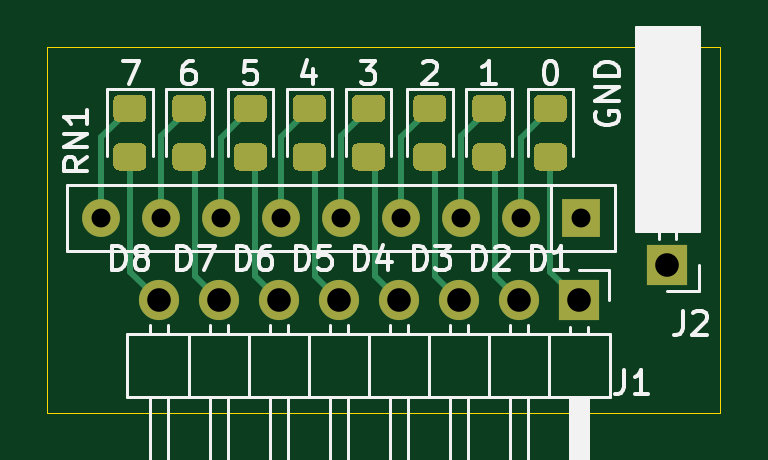
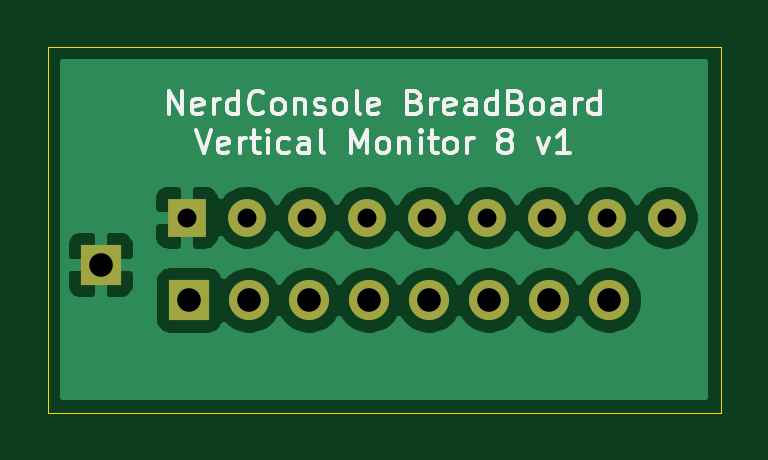
Circuit board: 11 layer files. Board 28.5 x 15.5 mm.
- bottom_copper: NerdConsole_BreadBoard_VertMonitor8-B_Cu.gbr (27055 bytes)
- bottom_mask: NerdConsole_BreadBoard_VertMonitor8-B_Mask.gbr (1130 bytes)
- paste: NerdConsole_BreadBoard_VertMonitor8-B_Paste.gbr (486 bytes)
- bottom_silk: NerdConsole_BreadBoard_VertMonitor8-B_SilkS.gbr (11861 bytes)
- outline: NerdConsole_BreadBoard_VertMonitor8-Edge_Cuts.gbr (716 bytes)
- top_copper: NerdConsole_BreadBoard_VertMonitor8-F_Cu.gbr (10535 bytes)
- top_mask: NerdConsole_BreadBoard_VertMonitor8-F_Mask.gbr (6674 bytes)
- paste: NerdConsole_BreadBoard_VertMonitor8-F_Paste.gbr (6030 bytes)
- top_silk: NerdConsole_BreadBoard_VertMonitor8-F_SilkS.gbr (16715 bytes)
- drill: NerdConsole_BreadBoard_VertMonitor8-NPTH.drl (269 bytes)
- drill: NerdConsole_BreadBoard_VertMonitor8-PTH.drl (578 bytes)

=== bottom_copper: NerdConsole_BreadBoard_VertMonitor8-B_Cu.gbr (27055 bytes, source omitted) ===
=== bottom_mask: NerdConsole_BreadBoard_VertMonitor8-B_Mask.gbr ===
%TF.GenerationSoftware,KiCad,Pcbnew,(5.1.9)-1*%
%TF.CreationDate,2021-02-04T07:59:36-05:00*%
%TF.ProjectId,NerdConsole_BreadBoard_VertMonitor8,4e657264-436f-46e7-936f-6c655f427265,rev?*%
%TF.SameCoordinates,Original*%
%TF.FileFunction,Soldermask,Bot*%
%TF.FilePolarity,Negative*%
%FSLAX46Y46*%
G04 Gerber Fmt 4.6, Leading zero omitted, Abs format (unit mm)*
G04 Created by KiCad (PCBNEW (5.1.9)-1) date 2021-02-04 07:59:36*
%MOMM*%
%LPD*%
G01*
G04 APERTURE LIST*
%ADD10R,1.700000X1.700000*%
%ADD11O,1.700000X1.700000*%
%ADD12R,1.600000X1.600000*%
%ADD13O,1.600000X1.600000*%
G04 APERTURE END LIST*
D10*
%TO.C,J1*%
X151500000Y-84000000D03*
D11*
X148960000Y-84000000D03*
X146420000Y-84000000D03*
X143880000Y-84000000D03*
X141340000Y-84000000D03*
X138800000Y-84000000D03*
X136260000Y-84000000D03*
X133720000Y-84000000D03*
%TD*%
D10*
%TO.C,J2*%
X155250000Y-82500000D03*
%TD*%
D12*
%TO.C,RN1*%
X151600000Y-80500000D03*
D13*
X149060000Y-80500000D03*
X146520000Y-80500000D03*
X143980000Y-80500000D03*
X141440000Y-80500000D03*
X138900000Y-80500000D03*
X136360000Y-80500000D03*
X133820000Y-80500000D03*
X131280000Y-80500000D03*
%TD*%
M02*

=== paste: NerdConsole_BreadBoard_VertMonitor8-B_Paste.gbr ===
%TF.GenerationSoftware,KiCad,Pcbnew,(5.1.9)-1*%
%TF.CreationDate,2021-02-04T07:59:36-05:00*%
%TF.ProjectId,NerdConsole_BreadBoard_VertMonitor8,4e657264-436f-46e7-936f-6c655f427265,rev?*%
%TF.SameCoordinates,Original*%
%TF.FileFunction,Paste,Bot*%
%TF.FilePolarity,Positive*%
%FSLAX46Y46*%
G04 Gerber Fmt 4.6, Leading zero omitted, Abs format (unit mm)*
G04 Created by KiCad (PCBNEW (5.1.9)-1) date 2021-02-04 07:59:36*
%MOMM*%
%LPD*%
G01*
G04 APERTURE LIST*
G04 APERTURE END LIST*
M02*

=== bottom_silk: NerdConsole_BreadBoard_VertMonitor8-B_SilkS.gbr (11861 bytes, source omitted) ===
=== outline: NerdConsole_BreadBoard_VertMonitor8-Edge_Cuts.gbr ===
%TF.GenerationSoftware,KiCad,Pcbnew,(5.1.9)-1*%
%TF.CreationDate,2021-02-04T07:59:36-05:00*%
%TF.ProjectId,NerdConsole_BreadBoard_VertMonitor8,4e657264-436f-46e7-936f-6c655f427265,rev?*%
%TF.SameCoordinates,Original*%
%TF.FileFunction,Profile,NP*%
%FSLAX46Y46*%
G04 Gerber Fmt 4.6, Leading zero omitted, Abs format (unit mm)*
G04 Created by KiCad (PCBNEW (5.1.9)-1) date 2021-02-04 07:59:36*
%MOMM*%
%LPD*%
G01*
G04 APERTURE LIST*
%TA.AperFunction,Profile*%
%ADD10C,0.050000*%
%TD*%
G04 APERTURE END LIST*
D10*
X157500000Y-88750000D02*
X129000000Y-88750000D01*
X157500000Y-73250000D02*
X157500000Y-88750000D01*
X129000000Y-73250000D02*
X157500000Y-73250000D01*
X129000000Y-88750000D02*
X129000000Y-73250000D01*
M02*

=== top_copper: NerdConsole_BreadBoard_VertMonitor8-F_Cu.gbr (10535 bytes, source omitted) ===
=== top_mask: NerdConsole_BreadBoard_VertMonitor8-F_Mask.gbr (6674 bytes, source omitted) ===
=== paste: NerdConsole_BreadBoard_VertMonitor8-F_Paste.gbr ===
%TF.GenerationSoftware,KiCad,Pcbnew,(5.1.9)-1*%
%TF.CreationDate,2021-02-04T07:59:36-05:00*%
%TF.ProjectId,NerdConsole_BreadBoard_VertMonitor8,4e657264-436f-46e7-936f-6c655f427265,rev?*%
%TF.SameCoordinates,Original*%
%TF.FileFunction,Paste,Top*%
%TF.FilePolarity,Positive*%
%FSLAX46Y46*%
G04 Gerber Fmt 4.6, Leading zero omitted, Abs format (unit mm)*
G04 Created by KiCad (PCBNEW (5.1.9)-1) date 2021-02-04 07:59:36*
%MOMM*%
%LPD*%
G01*
G04 APERTURE LIST*
G04 APERTURE END LIST*
%TO.C,D1*%
G36*
G01*
X149849999Y-77350000D02*
X150750001Y-77350000D01*
G75*
G02*
X151000000Y-77599999I0J-249999D01*
G01*
X151000000Y-78250001D01*
G75*
G02*
X150750001Y-78500000I-249999J0D01*
G01*
X149849999Y-78500000D01*
G75*
G02*
X149600000Y-78250001I0J249999D01*
G01*
X149600000Y-77599999D01*
G75*
G02*
X149849999Y-77350000I249999J0D01*
G01*
G37*
G36*
G01*
X149849999Y-75300000D02*
X150750001Y-75300000D01*
G75*
G02*
X151000000Y-75549999I0J-249999D01*
G01*
X151000000Y-76200001D01*
G75*
G02*
X150750001Y-76450000I-249999J0D01*
G01*
X149849999Y-76450000D01*
G75*
G02*
X149600000Y-76200001I0J249999D01*
G01*
X149600000Y-75549999D01*
G75*
G02*
X149849999Y-75300000I249999J0D01*
G01*
G37*
%TD*%
%TO.C,D2*%
G36*
G01*
X147249999Y-75300000D02*
X148150001Y-75300000D01*
G75*
G02*
X148400000Y-75549999I0J-249999D01*
G01*
X148400000Y-76200001D01*
G75*
G02*
X148150001Y-76450000I-249999J0D01*
G01*
X147249999Y-76450000D01*
G75*
G02*
X147000000Y-76200001I0J249999D01*
G01*
X147000000Y-75549999D01*
G75*
G02*
X147249999Y-75300000I249999J0D01*
G01*
G37*
G36*
G01*
X147249999Y-77350000D02*
X148150001Y-77350000D01*
G75*
G02*
X148400000Y-77599999I0J-249999D01*
G01*
X148400000Y-78250001D01*
G75*
G02*
X148150001Y-78500000I-249999J0D01*
G01*
X147249999Y-78500000D01*
G75*
G02*
X147000000Y-78250001I0J249999D01*
G01*
X147000000Y-77599999D01*
G75*
G02*
X147249999Y-77350000I249999J0D01*
G01*
G37*
%TD*%
%TO.C,D3*%
G36*
G01*
X144749999Y-77350000D02*
X145650001Y-77350000D01*
G75*
G02*
X145900000Y-77599999I0J-249999D01*
G01*
X145900000Y-78250001D01*
G75*
G02*
X145650001Y-78500000I-249999J0D01*
G01*
X144749999Y-78500000D01*
G75*
G02*
X144500000Y-78250001I0J249999D01*
G01*
X144500000Y-77599999D01*
G75*
G02*
X144749999Y-77350000I249999J0D01*
G01*
G37*
G36*
G01*
X144749999Y-75300000D02*
X145650001Y-75300000D01*
G75*
G02*
X145900000Y-75549999I0J-249999D01*
G01*
X145900000Y-76200001D01*
G75*
G02*
X145650001Y-76450000I-249999J0D01*
G01*
X144749999Y-76450000D01*
G75*
G02*
X144500000Y-76200001I0J249999D01*
G01*
X144500000Y-75549999D01*
G75*
G02*
X144749999Y-75300000I249999J0D01*
G01*
G37*
%TD*%
%TO.C,D4*%
G36*
G01*
X142149999Y-75300000D02*
X143050001Y-75300000D01*
G75*
G02*
X143300000Y-75549999I0J-249999D01*
G01*
X143300000Y-76200001D01*
G75*
G02*
X143050001Y-76450000I-249999J0D01*
G01*
X142149999Y-76450000D01*
G75*
G02*
X141900000Y-76200001I0J249999D01*
G01*
X141900000Y-75549999D01*
G75*
G02*
X142149999Y-75300000I249999J0D01*
G01*
G37*
G36*
G01*
X142149999Y-77350000D02*
X143050001Y-77350000D01*
G75*
G02*
X143300000Y-77599999I0J-249999D01*
G01*
X143300000Y-78250001D01*
G75*
G02*
X143050001Y-78500000I-249999J0D01*
G01*
X142149999Y-78500000D01*
G75*
G02*
X141900000Y-78250001I0J249999D01*
G01*
X141900000Y-77599999D01*
G75*
G02*
X142149999Y-77350000I249999J0D01*
G01*
G37*
%TD*%
%TO.C,D5*%
G36*
G01*
X139649999Y-77350000D02*
X140550001Y-77350000D01*
G75*
G02*
X140800000Y-77599999I0J-249999D01*
G01*
X140800000Y-78250001D01*
G75*
G02*
X140550001Y-78500000I-249999J0D01*
G01*
X139649999Y-78500000D01*
G75*
G02*
X139400000Y-78250001I0J249999D01*
G01*
X139400000Y-77599999D01*
G75*
G02*
X139649999Y-77350000I249999J0D01*
G01*
G37*
G36*
G01*
X139649999Y-75300000D02*
X140550001Y-75300000D01*
G75*
G02*
X140800000Y-75549999I0J-249999D01*
G01*
X140800000Y-76200001D01*
G75*
G02*
X140550001Y-76450000I-249999J0D01*
G01*
X139649999Y-76450000D01*
G75*
G02*
X139400000Y-76200001I0J249999D01*
G01*
X139400000Y-75549999D01*
G75*
G02*
X139649999Y-75300000I249999J0D01*
G01*
G37*
%TD*%
%TO.C,D6*%
G36*
G01*
X137149999Y-75300000D02*
X138050001Y-75300000D01*
G75*
G02*
X138300000Y-75549999I0J-249999D01*
G01*
X138300000Y-76200001D01*
G75*
G02*
X138050001Y-76450000I-249999J0D01*
G01*
X137149999Y-76450000D01*
G75*
G02*
X136900000Y-76200001I0J249999D01*
G01*
X136900000Y-75549999D01*
G75*
G02*
X137149999Y-75300000I249999J0D01*
G01*
G37*
G36*
G01*
X137149999Y-77350000D02*
X138050001Y-77350000D01*
G75*
G02*
X138300000Y-77599999I0J-249999D01*
G01*
X138300000Y-78250001D01*
G75*
G02*
X138050001Y-78500000I-249999J0D01*
G01*
X137149999Y-78500000D01*
G75*
G02*
X136900000Y-78250001I0J249999D01*
G01*
X136900000Y-77599999D01*
G75*
G02*
X137149999Y-77350000I249999J0D01*
G01*
G37*
%TD*%
%TO.C,D7*%
G36*
G01*
X134549999Y-77350000D02*
X135450001Y-77350000D01*
G75*
G02*
X135700000Y-77599999I0J-249999D01*
G01*
X135700000Y-78250001D01*
G75*
G02*
X135450001Y-78500000I-249999J0D01*
G01*
X134549999Y-78500000D01*
G75*
G02*
X134300000Y-78250001I0J249999D01*
G01*
X134300000Y-77599999D01*
G75*
G02*
X134549999Y-77350000I249999J0D01*
G01*
G37*
G36*
G01*
X134549999Y-75300000D02*
X135450001Y-75300000D01*
G75*
G02*
X135700000Y-75549999I0J-249999D01*
G01*
X135700000Y-76200001D01*
G75*
G02*
X135450001Y-76450000I-249999J0D01*
G01*
X134549999Y-76450000D01*
G75*
G02*
X134300000Y-76200001I0J249999D01*
G01*
X134300000Y-75549999D01*
G75*
G02*
X134549999Y-75300000I249999J0D01*
G01*
G37*
%TD*%
%TO.C,D8*%
G36*
G01*
X132049999Y-75300000D02*
X132950001Y-75300000D01*
G75*
G02*
X133200000Y-75549999I0J-249999D01*
G01*
X133200000Y-76200001D01*
G75*
G02*
X132950001Y-76450000I-249999J0D01*
G01*
X132049999Y-76450000D01*
G75*
G02*
X131800000Y-76200001I0J249999D01*
G01*
X131800000Y-75549999D01*
G75*
G02*
X132049999Y-75300000I249999J0D01*
G01*
G37*
G36*
G01*
X132049999Y-77350000D02*
X132950001Y-77350000D01*
G75*
G02*
X133200000Y-77599999I0J-249999D01*
G01*
X133200000Y-78250001D01*
G75*
G02*
X132950001Y-78500000I-249999J0D01*
G01*
X132049999Y-78500000D01*
G75*
G02*
X131800000Y-78250001I0J249999D01*
G01*
X131800000Y-77599999D01*
G75*
G02*
X132049999Y-77350000I249999J0D01*
G01*
G37*
%TD*%
M02*

=== top_silk: NerdConsole_BreadBoard_VertMonitor8-F_SilkS.gbr (16715 bytes, source omitted) ===
=== drill: NerdConsole_BreadBoard_VertMonitor8-NPTH.drl ===
M48
; DRILL file {KiCad (5.1.9)-1} date 02/04/21 07:59:38
; FORMAT={-:-/ absolute / inch / decimal}
; #@! TF.CreationDate,2021-02-04T07:59:38-05:00
; #@! TF.GenerationSoftware,Kicad,Pcbnew,(5.1.9)-1
; #@! TF.FileFunction,NonPlated,1,2,NPTH
FMAT,2
INCH
%
G90
G05
T0
M30

=== drill: NerdConsole_BreadBoard_VertMonitor8-PTH.drl ===
M48
; DRILL file {KiCad (5.1.9)-1} date 02/04/21 07:59:38
; FORMAT={-:-/ absolute / inch / decimal}
; #@! TF.CreationDate,2021-02-04T07:59:38-05:00
; #@! TF.GenerationSoftware,Kicad,Pcbnew,(5.1.9)-1
; #@! TF.FileFunction,Plated,1,2,PTH
FMAT,2
INCH
T1C0.0315
T2C0.0394
%
G90
G05
T1
X5.1685Y-3.1693
X5.2685Y-3.1693
X5.3685Y-3.1693
X5.4685Y-3.1693
X5.5685Y-3.1693
X5.6685Y-3.1693
X5.7685Y-3.1693
X5.8685Y-3.1693
X5.9685Y-3.1693
T2
X5.2646Y-3.3071
X5.3646Y-3.3071
X5.4646Y-3.3071
X5.5646Y-3.3071
X5.6646Y-3.3071
X5.7646Y-3.3071
X5.8646Y-3.3071
X5.9646Y-3.3071
X6.1122Y-3.248
T0
M30

